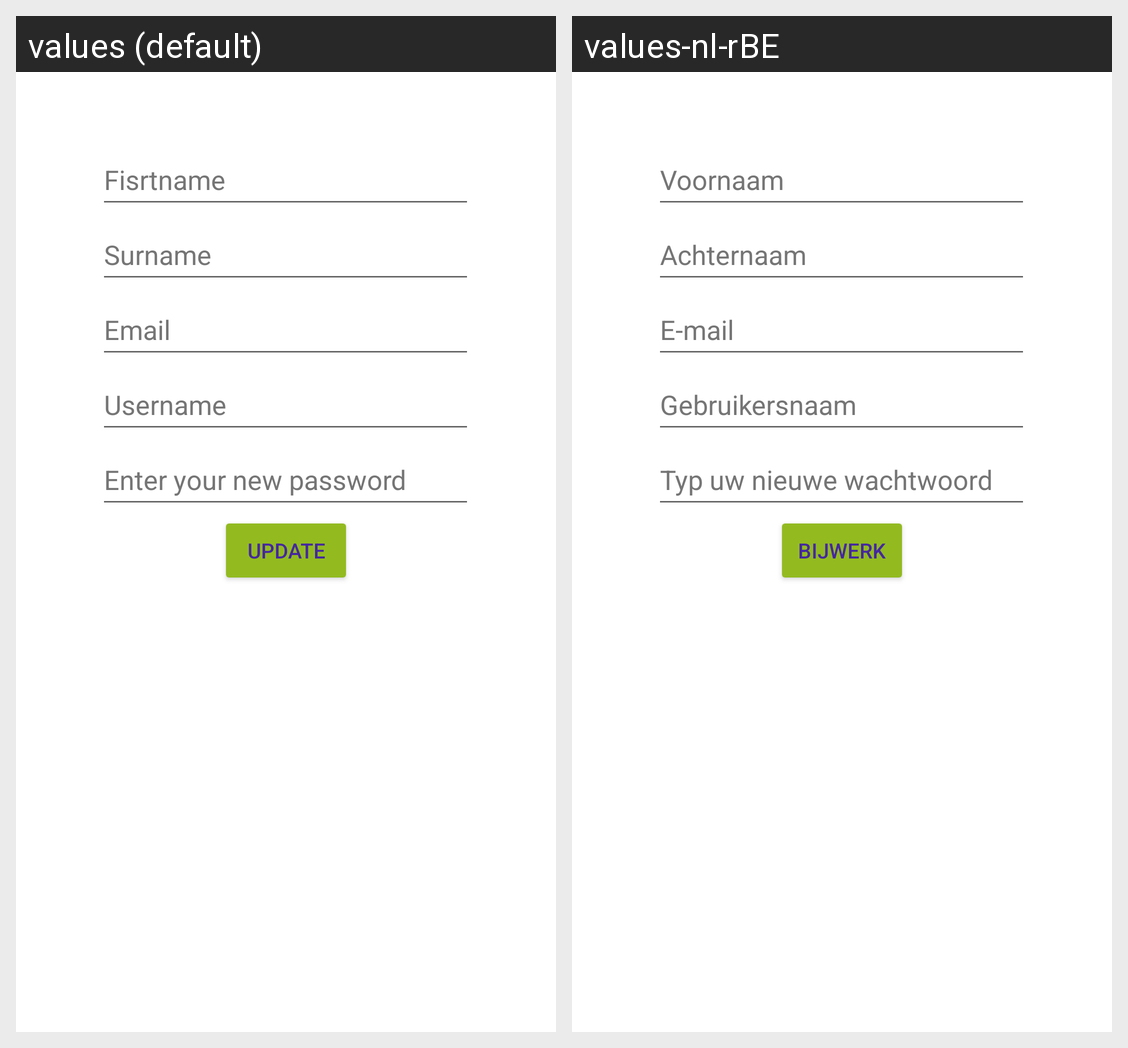

Translations of the strings shown on this Android screen, per locale in the grid:
Android screen res/layout/fragment_chance_user_information.xml rendered under 2 locales, left to right: values (default), values-nl-rBE. Device: Nexus 5 (rendered at 1080×1920; each locale shown at half size, 540×960, under a caption strip naming it); theme Theme.MyApplication.
Strings drawn on this screen, with the default value and each locale's value (text and hints the layout hard-codes, and strings that could not be matched under every locale, appear in the picture but are not listed):

fisrtname_edit_user
  values: Fisrtname
  values-nl-rBE: Voornaam

surname_edit_user
  values: Surname
  values-nl-rBE: Achternaam

email_edit_user
  values: Email
  values-nl-rBE: E-mail

username_edit_user
  values: Username
  values-nl-rBE: Gebruikersnaam

enter_your_new_password
  values: Enter your new password
  values-nl-rBE: Typ uw nieuwe wachtwoord

apply_edit_user
  values: Update
  values-nl-rBE: Bijwerk
